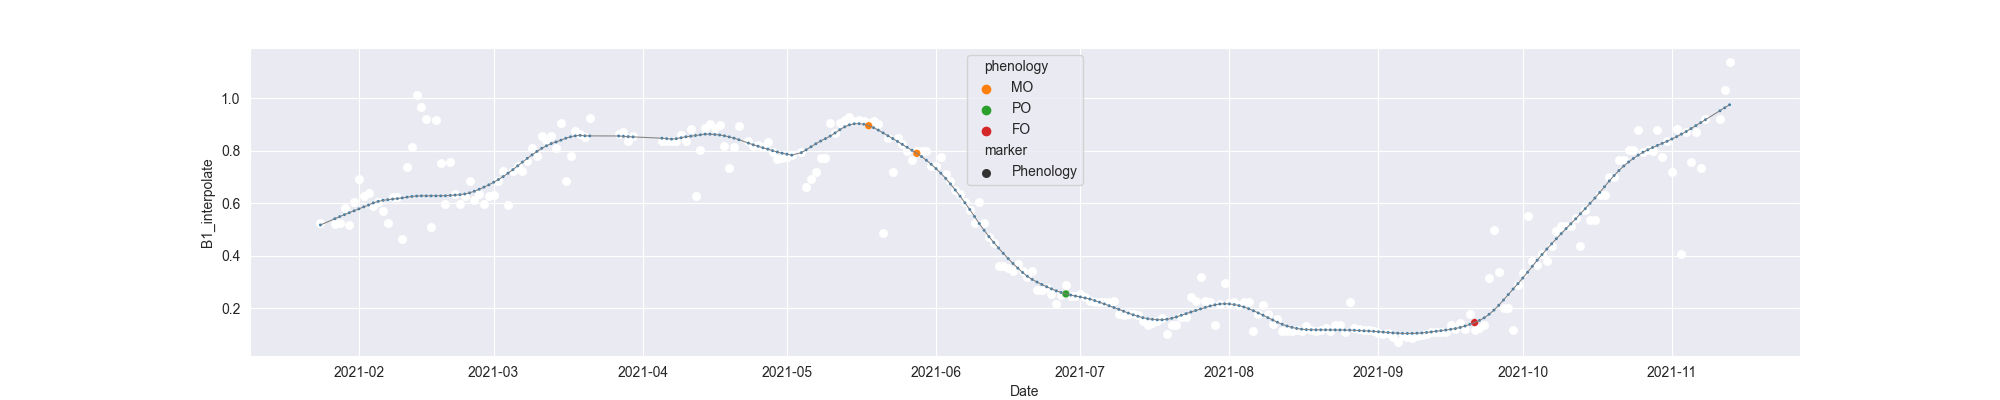

Data behind this chart, as committed beside it:
system:time_start, B1, B1_interpolate, B1_phenology
2021-01-24, 0.5246, 0.5246, 
2021-01-25, , , 
2021-01-26, , , 
2021-01-27, , 0.5212, 
2021-01-28, , 0.5246, 
2021-01-29, , 0.5815, 
2021-01-30, 0.5178, 0.5178, 
2021-01-31, 0.6029, 0.6029, 
2021-02-01, 0.6929, 0.6929, 
2021-02-02, , 0.6277, 
2021-02-03, , 0.6401, 
2021-02-04, 0.5873, 0.5873, 
2021-02-05, , 0.6029, 
2021-02-06, , 0.5686, 
2021-02-07, , 0.5251, 
2021-02-08, , 0.625, 
2021-02-09, , 0.625, 
2021-02-10, 0.4629, 0.4629, 
2021-02-11, , 0.7369, 
2021-02-12, , 0.813, 
2021-02-13, 1.011, 1.011, 
2021-02-14, , 0.9654, 
2021-02-15, 0.92, 0.92, 
2021-02-16, 0.5086, 0.5086, 
2021-02-17, 0.9144, 0.9144, 
2021-02-18, , 0.7515, 
2021-02-19, , 0.598, 
2021-02-20, , 0.7562, 
2021-02-21, , 0.6356, 
2021-02-22, 0.598, 0.598, 
2021-02-23, , 0.6274, 
2021-02-24, , 0.6846, 
2021-02-25, , 0.6127, 
2021-02-26, , 0.6356, 
2021-02-27, , 0.5954, 
2021-02-28, , 0.6274, 
2021-03-01, , 0.6315, 
2021-03-02, , 0.6837, 
2021-03-03, , 0.7232, 
2021-03-04, 0.5929, 0.5929, 
2021-03-05, , 0.7232, 
2021-03-06, , 0.7417, 
2021-03-07, , 0.7232, 
2021-03-08, , 0.7621, 
2021-03-09, , 0.8095, 
2021-03-10, , 0.7778, 
2021-03-11, 0.8536, 0.8536, 
2021-03-12, 0.8397, 0.8397, 
2021-03-13, , 0.8536, 
2021-03-14, , 0.8095, 
2021-03-15, 0.9052, 0.9052, 
2021-03-16, 0.6837, 0.6837, 
2021-03-17, , 0.7796, 
2021-03-18, 0.8756, 0.8756, 
2021-03-19, , 0.8632, 
2021-03-20, 0.8509, 0.8509, 
2021-03-21, 0.9243, 0.9243, 
2021-03-22, , , 
2021-03-23, , , 
2021-03-24, , , 
... 234 more rows
